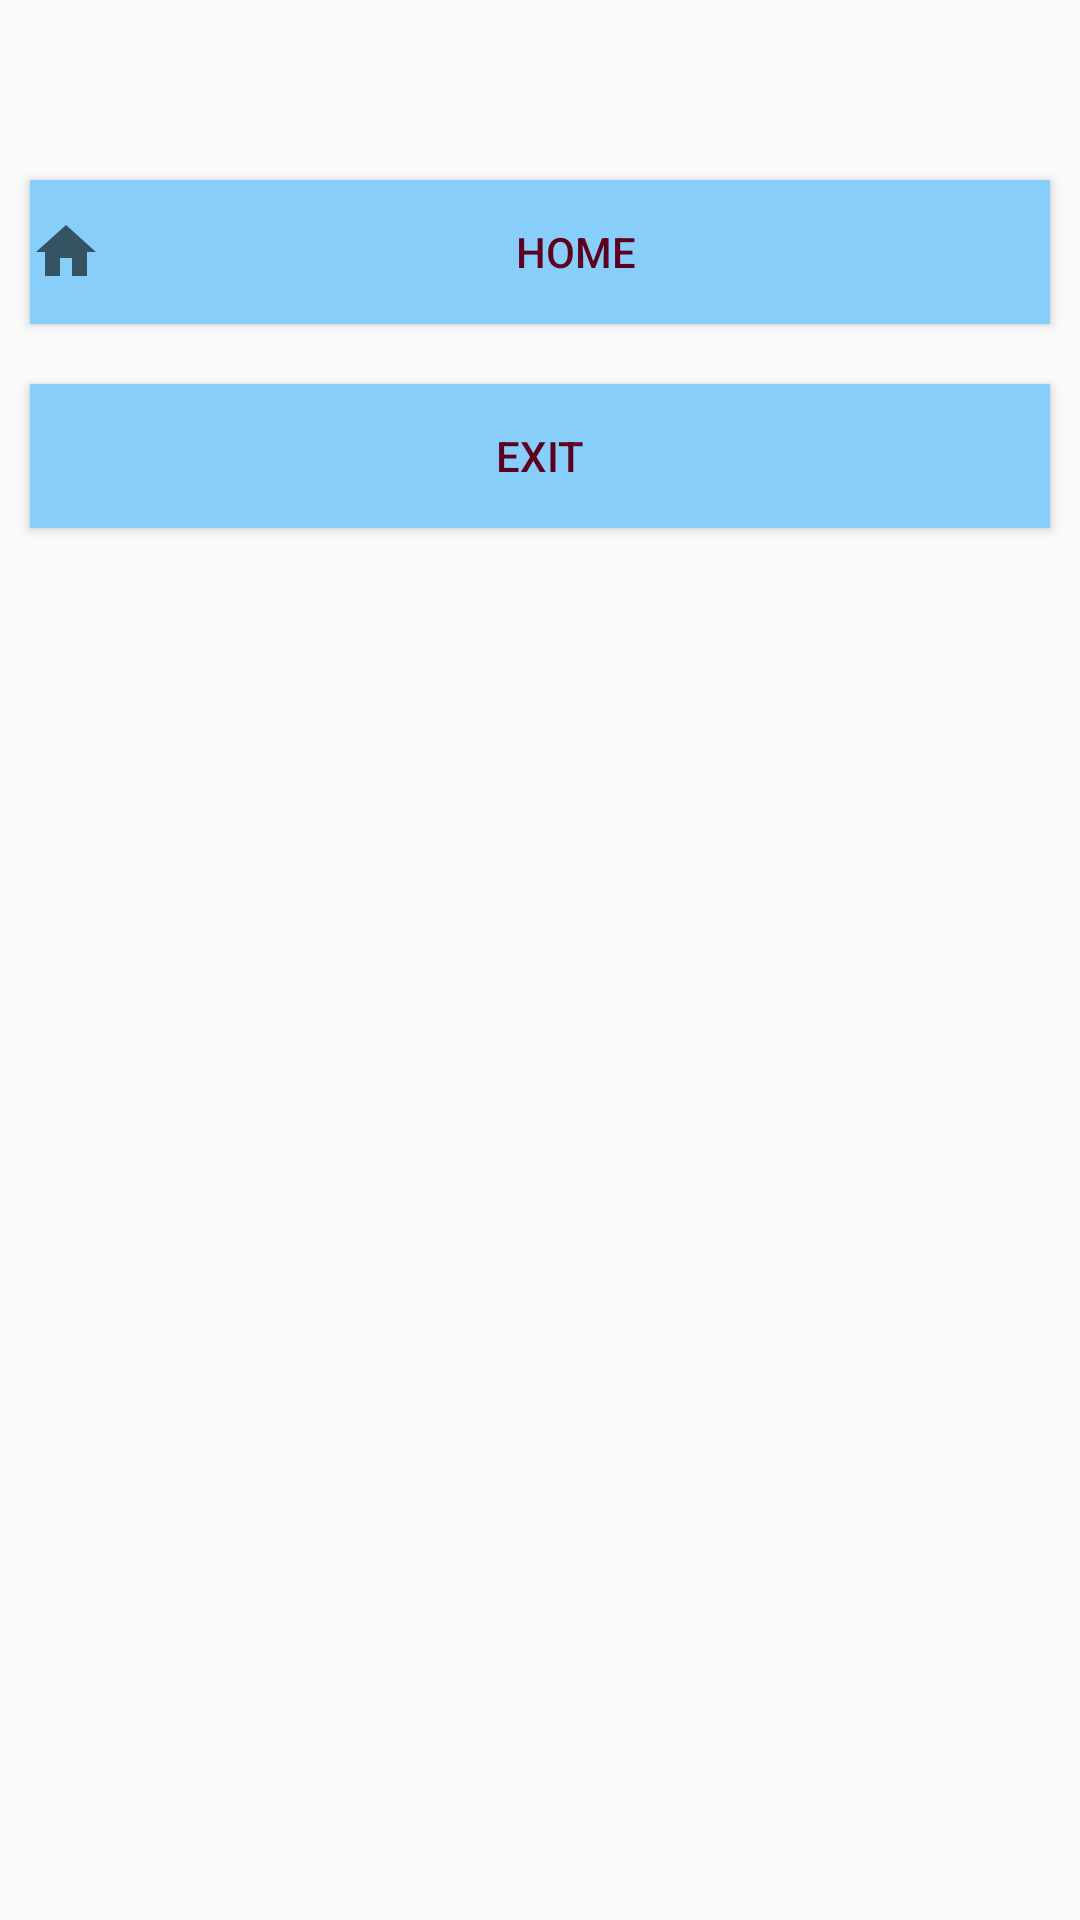

Write the Android layout XML for this screen, with the resource values it uses.
<!-- AndroidManifest.xml: application theme Theme.AppCompat.Light.NoActionBar -->
<!-- res/layout/activity_popup.xml -->
<?xml version="1.0" encoding="utf-8"?>
<RelativeLayout xmlns:android="http://schemas.android.com/apk/res/android"
    xmlns:app="http://schemas.android.com/apk/res-auto"
    xmlns:tools="http://schemas.android.com/tools"
    android:layout_width="match_parent"
    android:layout_height="match_parent"
    tools:context=".popup">
    <TextView
        android:id="@+id/menu_name"
        android:layout_width="match_parent"
        android:layout_height="30dp"
        android:layout_margin="10dp"
        />

    <androidx.appcompat.widget.AppCompatButton
        android:id="@+id/menu_home_frag"
        android:layout_width="match_parent"
        android:layout_height="wrap_content"
        android:background="@color/lightskyblue"
        android:text="Home"
        android:textColor="@color/Deep_purple"
        android:layout_below="@id/menu_name"
        android:onClick="backTOhome"
        android:drawableLeft="@drawable/ic_baseline_home_24"
        android:layout_margin="10dp"
        />

    <androidx.appcompat.widget.AppCompatButton
        android:id="@+id/menu_logout"
        android:layout_width="match_parent"
        android:layout_height="wrap_content"
        android:text="Exit"
        android:textColor="@color/Deep_purple"
        android:background="@color/lightskyblue"
        android:drawableLeft="@drawable/ic_baseline_exit_to_app_24"
        android:layout_below="@id/menu_home_frag"
        android:onClick="Logout_page"
        android:layout_margin="10dp"
        />


</RelativeLayout>
<!-- resources referenced by this layout -->
<resources>
  <color name="Deep_purple">#5E001F</color>
  <color name="lightskyblue">#87CEFA</color>
  <!-- drawable ic_baseline_home_24 (drawable) -->
  <vector xmlns:android="http://schemas.android.com/apk/res/android"
      android:width="24dp"
      android:height="24dp"
      android:viewportWidth="24"
      android:viewportHeight="24"
      android:tint="?attr/colorControlNormal">
    <path
        android:fillColor="@color/Deep_purple"
        android:pathData="M10,20v-6h4v6h5v-8h3L12,3 2,12h3v8z"/>
  </vector>
</resources>
